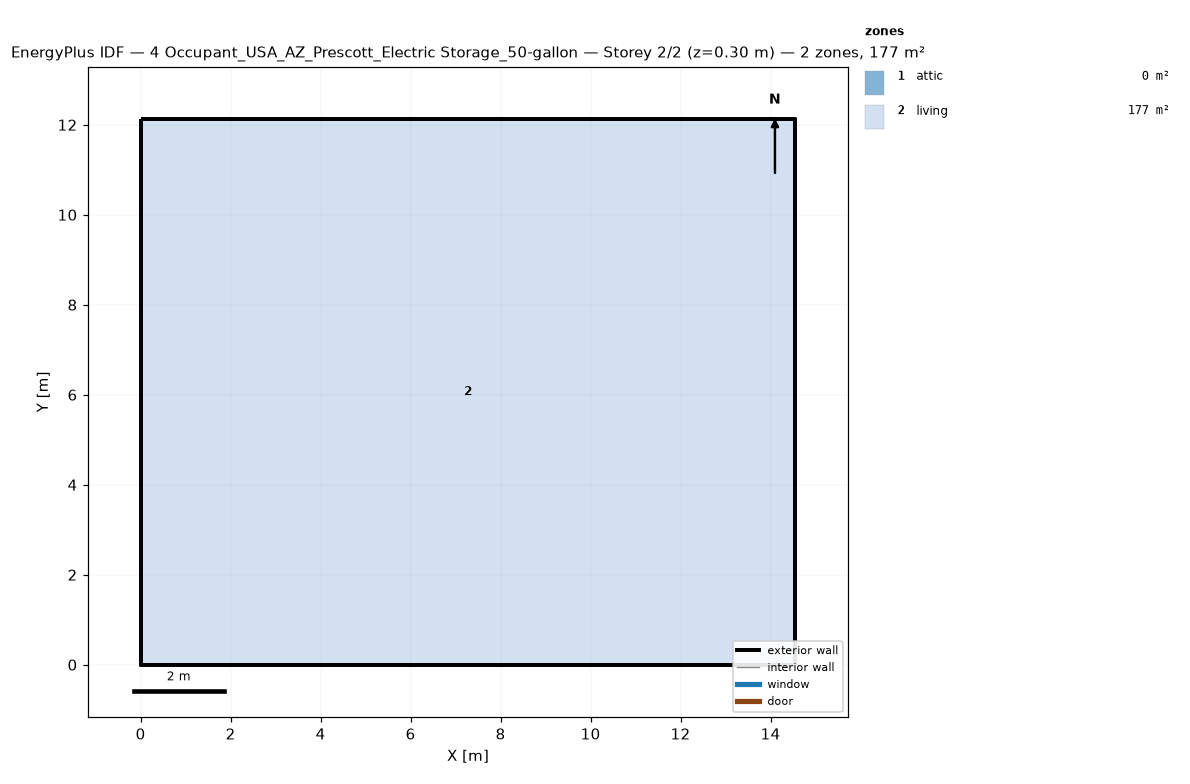
=== STOREY PLAN SPEC (per zone: floor XY polygon, exterior-wall plan segments, windows/doors) ===
zone 1: attic  (0.0 m²)
  exterior wall: (14.55, 0.00) – (14.55, 12.13) – (14.55, 6.06)  [18.2 m]
  exterior wall: (0.00, 12.13) – (0.00, 0.00) – (0.00, 6.06)  [18.2 m]
zone 2: living  (176.5 m²)
  floor: (0.00, 0.00) (0.00, 12.13) (14.55, 12.13) (14.55, 0.00)
  exterior wall: (0.00, 0.00) – (14.55, 0.00)  [14.6 m]
  exterior wall: (14.55, 0.00) – (14.55, 12.13)  [12.1 m]
  exterior wall: (14.55, 12.13) – (0.00, 12.13)  [14.6 m]
  exterior wall: (0.00, 12.13) – (0.00, 0.00)  [12.1 m]

=== DERIVED (storey summary) ===
Building: 4 Occupant_USA_AZ_Prescott_Electric Storage_50-gallon
Storey: 2 of 2  (floor level z = 0.30 m)
Storey gross floor area: 176.5 m²
Zones on this storey: 2
  - attic: floor 0.0 m²; exterior wall 36.4 m (24.5 m²); WWR 0.0%
  - living: floor 176.5 m²; exterior wall 53.4 m (146.4 m²); WWR 0.0%
Zone adjacency: (none detected)